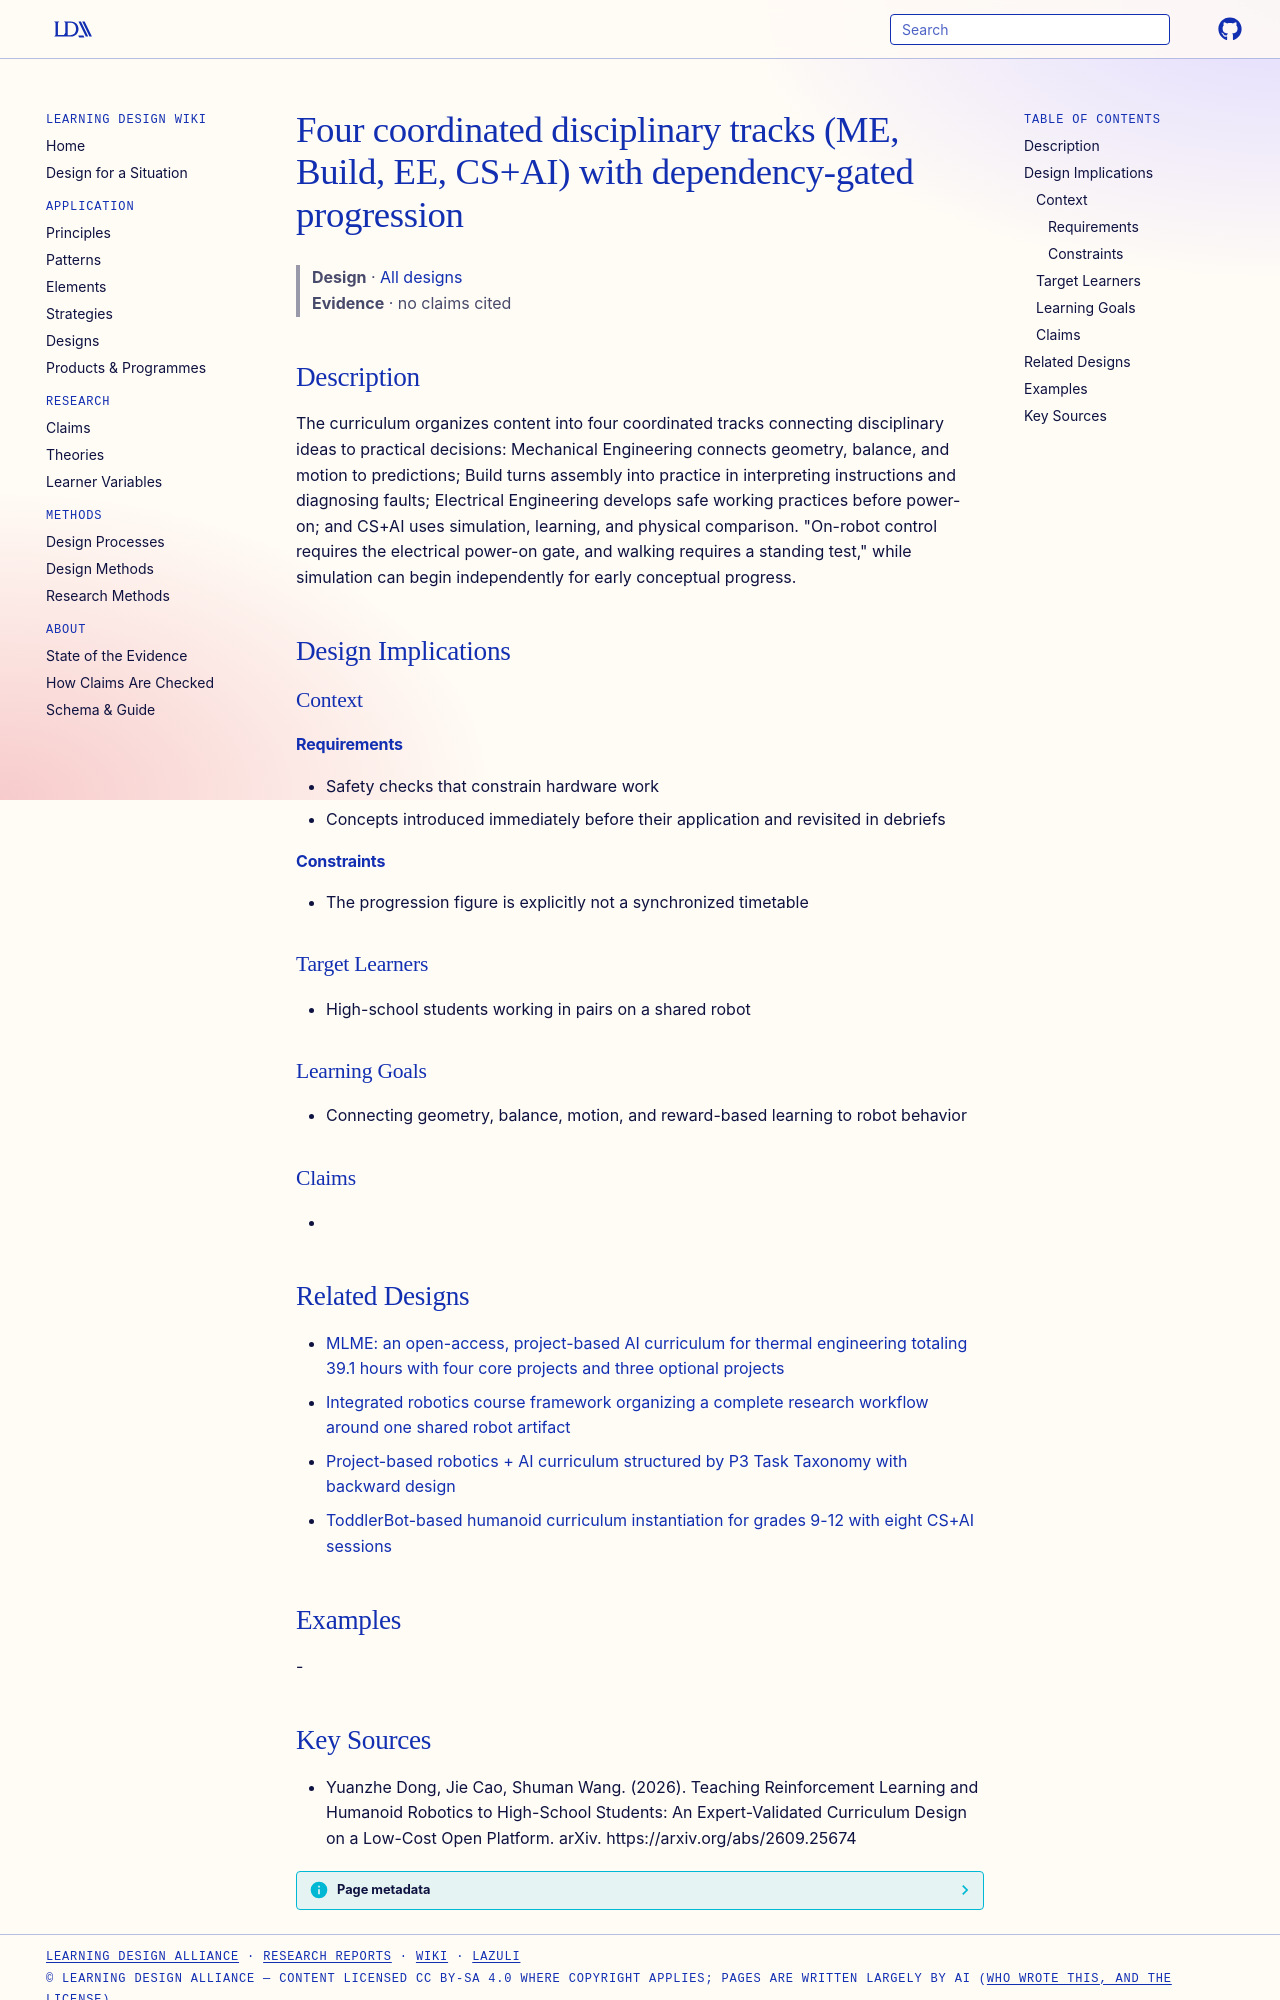

repository: Learning-Design-Alliance/learning-wiki · page: designs/four-track-dependency-gated-robotics-progression/index.html · generator: mkdocs

---
type: design
id: four-track-dependency-gated-robotics-progression
title: Four coordinated disciplinary tracks (ME, Build, EE, CS+AI) with dependency-gated progression
description: "The curriculum organizes content into four coordinated tracks connecting disciplinary ideas to practical decisions: Mechanical Engineering connects geometry, balance, and motion to predictions; Build turns assembly in..."
status: review
generated:
  by: "process:settle-candidates"
  at: 2026-10-12
sources:
  - id: yuanzhe-dong-2026
    resource: "https://arxiv.org/abs/2609.25674"
    title: "Yuanzhe Dong, Jie Cao, Shuman Wang. (2026). Teaching Reinforcement Learning and Humanoid Robotics to High-School Students: An Expert-Validated Curriculum Design on a Low-Cost Open Platform. arXiv. https://arxiv.org/abs/2609.25674"
    author: Yuanzhe Dong, Jie Cao, Shuman Wang
---

# Four coordinated disciplinary tracks (ME, Build, EE, CS+AI) with dependency-gated progression

> **Design** · [All designs](index.md)
> **Evidence** · no claims cited

## Description
The curriculum organizes content into four coordinated tracks connecting disciplinary ideas to practical decisions: Mechanical Engineering connects geometry, balance, and motion to predictions; Build turns assembly into practice in interpreting instructions and diagnosing faults; Electrical Engineering develops safe working practices before power-on; and CS+AI uses simulation, learning, and physical comparison. "On-robot control requires the electrical power-on gate, and walking requires a standing test," while simulation can begin independently for early conceptual progress.

## Design Implications

### Context
#### Requirements
- Safety checks that constrain hardware work
- Concepts introduced immediately before their application and revisited in debriefs
#### Constraints
- The progression figure is explicitly not a synchronized timetable

### Target Learners
- High-school students working in pairs on a shared robot

### Learning Goals
- Connecting geometry, balance, motion, and reward-based learning to robot behavior

### Claims
- 

## Related Designs

- [MLME: an open-access, project-based AI curriculum for thermal engineering totaling 39.1 hours with four core projects and three optional projects](mlme-course-thermal-ai-curriculum.md)
- [Integrated robotics course framework organizing a complete research workflow around one shared robot artifact](integrated-robotics-course-framework-shared-artifact.md)
- [Project-based robotics + AI curriculum structured by P3 Task Taxonomy with backward design](p3-taxonomy-robotics-ai-curriculum.md)
- [ToddlerBot-based humanoid curriculum instantiation for grades 9-12 with eight CS+AI sessions](toddlerbot-high-school-rl-curriculum.md)

## Examples
-
